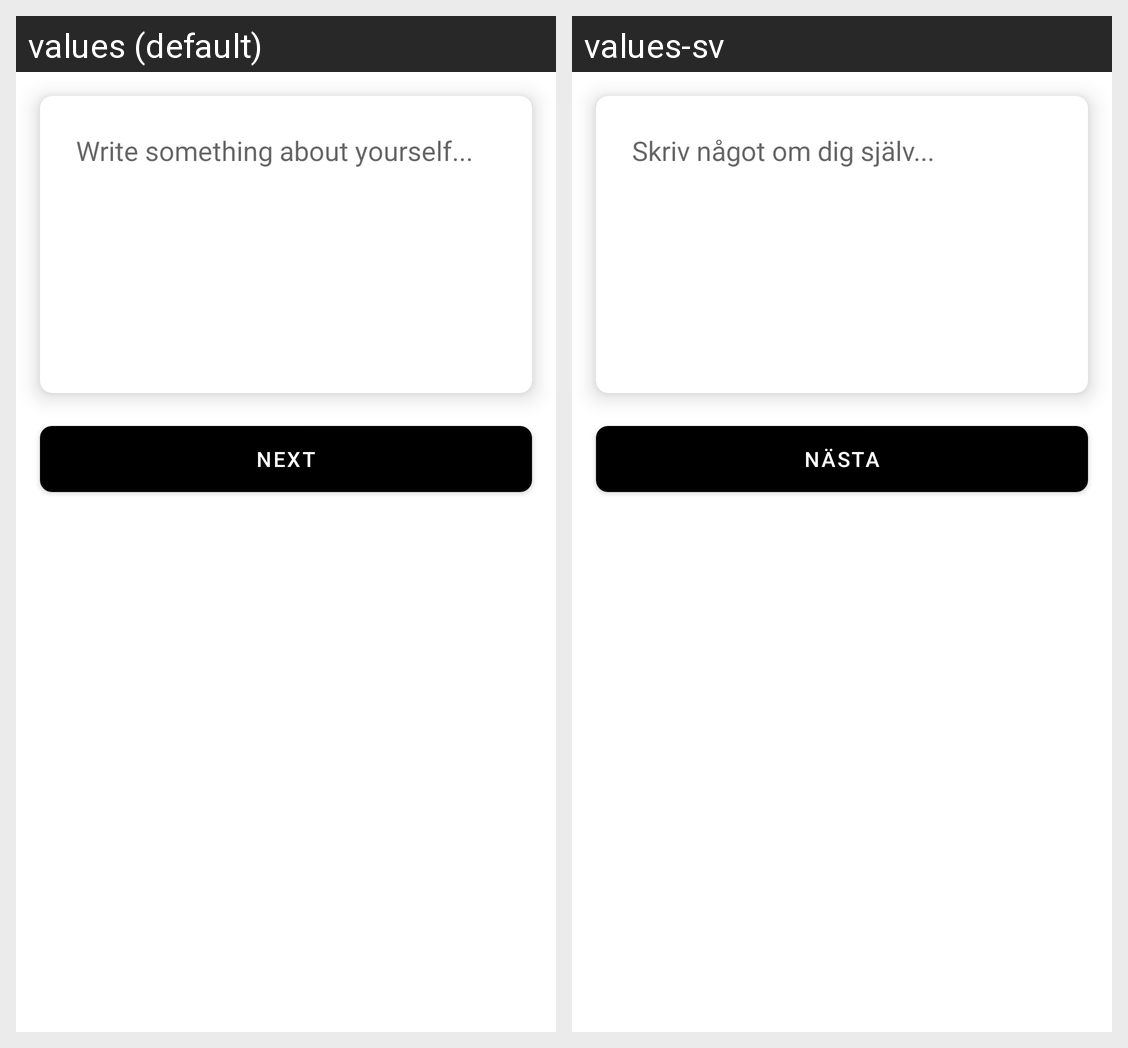

For this localized Android screen grid, give each drawn string resource with its value in every locale shown.
Android screen res/layout/fragment_about.xml rendered under 2 locales, left to right: values (default), values-sv. Device: Nexus 5 (rendered at 1080×1920; each locale shown at half size, 540×960, under a caption strip naming it); theme AppTheme.
Strings drawn on this screen, with the default value and each locale's value (text and hints the layout hard-codes, and strings that could not be matched under every locale, appear in the picture but are not listed):

about_me_hint
  values: Write something about yourself...
  values-sv: Skriv något om dig själv...

next
  values: Next
  values-sv: Nästa
